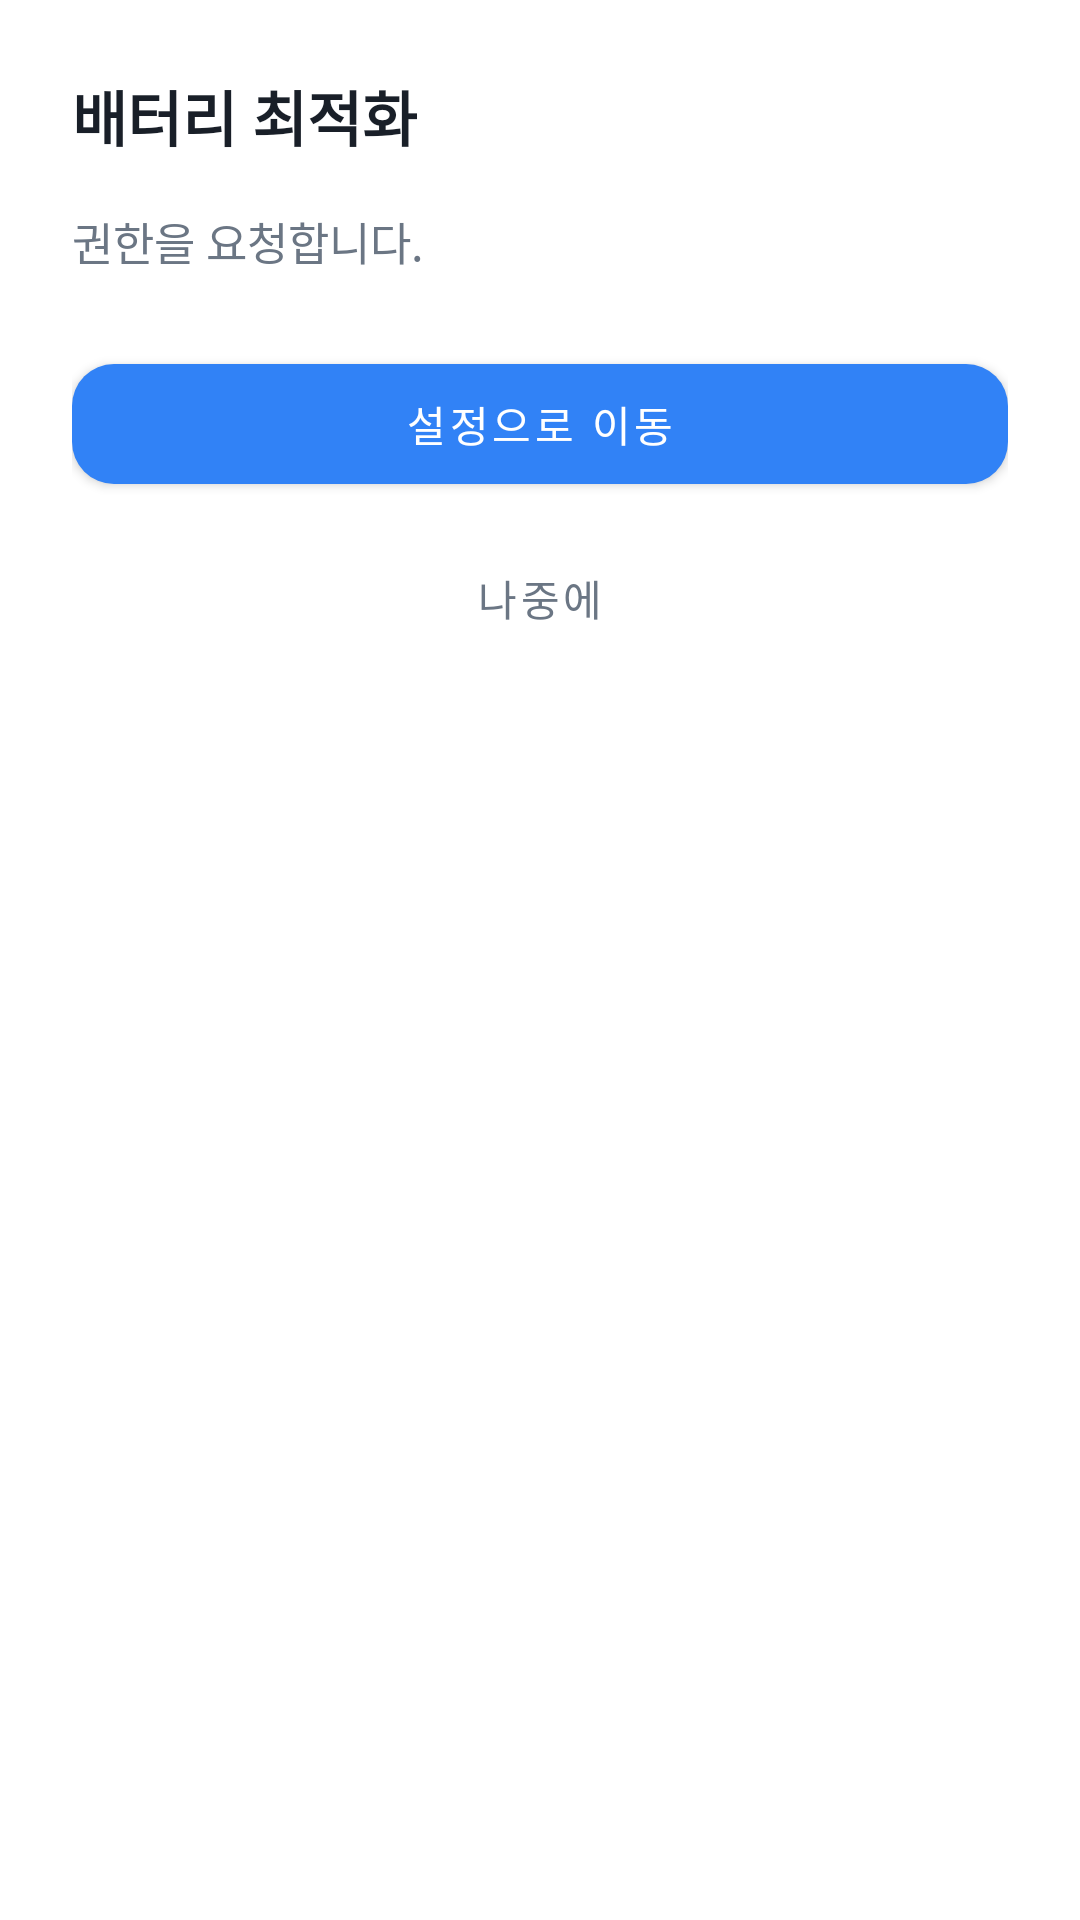

Write the Android layout XML for this screen, with the resource values it uses.
<!-- AndroidManifest.xml: application theme Theme.AiSmartScheduleAssistant -->
<!-- res/layout/dialog_battery_optimization.xml -->
<?xml version="1.0" encoding="utf-8"?>
<androidx.constraintlayout.widget.ConstraintLayout xmlns:android="http://schemas.android.com/apk/res/android"
    xmlns:app="http://schemas.android.com/apk/res-auto"
    android:layout_width="match_parent"
    android:layout_height="wrap_content"
    android:background="@color/white"
    android:padding="24dp">

    <TextView
        android:id="@+id/tvTitle"
        android:layout_width="0dp"
        android:layout_height="wrap_content"
        android:text="배터리 최적화"
        android:textColor="@color/text_primary"
        android:textSize="20sp"
        android:textStyle="bold"
        app:layout_constraintEnd_toEndOf="parent"
        app:layout_constraintStart_toStartOf="parent"
        app:layout_constraintTop_toTopOf="parent" />

    <TextView
        android:id="@+id/tvBody"
        android:layout_width="0dp"
        android:layout_height="wrap_content"
        android:layout_marginTop="16dp"
        android:lineSpacingExtra="6dp"
        android:text="권한을 요청합니다."
        android:textColor="@color/text_secondary"
        android:textSize="15sp"
        app:layout_constraintEnd_toEndOf="parent"
        app:layout_constraintStart_toStartOf="parent"
        app:layout_constraintTop_toBottomOf="@id/tvTitle" />

    <com.google.android.material.button.MaterialButton
        android:id="@+id/btnProceed"
        android:layout_width="0dp"
        android:layout_height="52dp"
        android:layout_marginTop="24dp"
        android:text="설정으로 이동"
        app:backgroundTint="@color/primary_blue"
        app:cornerRadius="14dp"
        app:layout_constraintEnd_toEndOf="parent"
        app:layout_constraintStart_toStartOf="parent"
        app:layout_constraintTop_toBottomOf="@id/tvBody" />

    <com.google.android.material.button.MaterialButton
        android:id="@+id/btnLater"
        style="@style/Widget.MaterialComponents.Button.TextButton"
        android:layout_width="wrap_content"
        android:layout_height="wrap_content"
        android:layout_marginTop="8dp"
        android:text="나중에"
        android:textColor="@color/text_secondary"
        app:layout_constraintEnd_toEndOf="parent"
        app:layout_constraintStart_toStartOf="parent"
        app:layout_constraintTop_toBottomOf="@id/btnProceed" />

</androidx.constraintlayout.widget.ConstraintLayout>
<!-- resources referenced by this layout -->
<resources>
  <color name="primary_blue">#3182F6</color>
  <color name="text_primary">#191F28</color>
  <color name="text_secondary">#6B7684</color>
  <color name="white">#FFFFFF</color>
  <style name="Theme.AiSmartScheduleAssistant" parent="Theme.MaterialComponents.Light.NoActionBar">
          <item name="colorPrimary">@color/primary_blue</item>
          <item name="colorPrimaryVariant">@color/primary_blue</item>
          <item name="colorOnPrimary">@color/white</item>
          <item name="android:statusBarColor">@color/white</item>
          <item name="android:windowLightStatusBar">true</item>
          <item name="android:navigationBarColor">@color/white</item>
      </style>
</resources>
